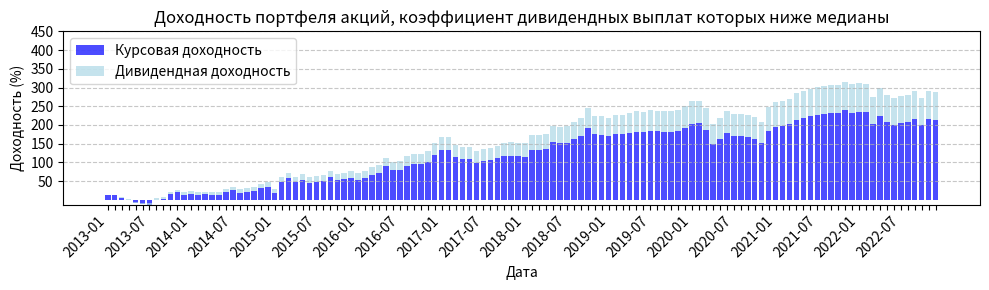
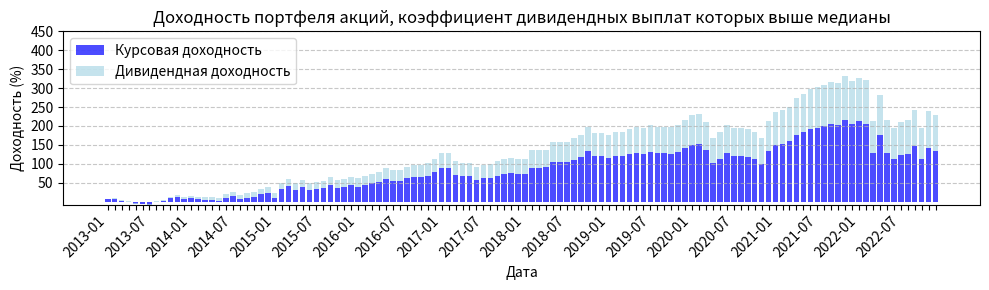

Write the Python code that produced these figures, in order.
import pandas as pd
import numpy as np
import matplotlib.pyplot as plt
import matplotlib.dates as mdates


def calculate_difference(total_returns, price_returns):
    difference = {}
    for date in total_returns.keys():
        if date in price_returns:
            diff = total_returns[date] - price_returns[date]
            difference[date] = diff
    return difference


def plot_returns(price_returns, dividend_returns, name):
   
    dates = sorted(list(price_returns.keys()))

   
    price_values = [price_returns[date] for date in dates]
    dividend_values = [dividend_returns[date] for date in dates]

   
    num_items = len(dates)

   
    positions = np.arange(num_items)

   
    fig, ax = plt.subplots(figsize=(10, 3))

   
    ax.bar(positions, price_values, label='Курсовая доходность', color='b', alpha=0.7)

   
    ax.bar(positions, dividend_values, bottom=price_values, label='Дивидендная доходность', color='lightblue', alpha=0.7)

   
    ax.set_xticks(positions)
    ax.set_xticklabels(dates, rotation=45, ha='right')

   
    for i, label in enumerate(ax.get_xticklabels()):
        if i % 6 != 0 and i % 12 != 0:
            label.set_visible(False)

    y_ticks = np.arange(50, 500, 50)
    ax.set_yticks(y_ticks)
    ax.grid(axis='y', linestyle='--', alpha=0.7)

   
    ax.legend()

   
    ax.set_title(f"Доходность портфеля {name}")
    ax.set_xlabel('Дата')
    ax.set_ylabel('Доходность (%)')

   
    plt.tight_layout()
    plt.show()



cum_below_median_avg_bc = {'2013-01': 5.316450779121329, '2013-02': 9.916108677497636, '2013-03': 3.702143669270086, '2013-04': -4.454849495267455, '2013-05': -10.384305801196437, '2013-06': -11.38348296783711, '2013-07': -10.188911008586764, '2013-08': -4.689319089028388, '2013-09': -4.074328093100865, '2013-10': -3.1250729916221798, '2013-11': -3.5144535090851026, '2013-12': -9.125348392170618, '2014-01': -2.206743252801424, '2014-02': -4.3708606266003365, '2014-03': -12.409389950929828, '2014-04': -15.406689912316128, '2014-05': -19.496010442971155, '2014-06': -8.32563842265639, '2014-07': -8.0358065294986, '2014-08': -13.843538983078052, '2014-09': -11.849632736783066, '2014-10': -16.723244934315893, '2014-11': -14.416698070327671, '2014-12': -9.662981605695931, '2015-01': -9.003075408882498, '2015-02': 1.7855660977007082, '2015-03': 16.813568544936697, '2015-04': 10.115134376374545, '2015-05': 14.776271249388962, '2015-06': 16.381979604591447, '2015-07': 15.341232720144093, '2015-08': 17.20525061516438, '2015-09': 21.16060250897924, '2015-10': 17.76550259852534, '2015-11': 26.483645969481206, '2015-12': 28.381109198703225, '2016-01': 31.12152933241683, '2016-02': 32.49432240142107, '2016-03': 44.2226940621653, '2016-04': 55.00030313214408, '2016-05': 65.57690501568494, '2016-06': 72.25375183834166, '2016-07': 74.73496358481606, '2016-08': 87.21206380550865, '2016-09': 95.88515976900509, '2016-10': 104.11289227967475, '2016-11': 117.31845100916081, '2016-12': 137.00517964062, '2017-01': 154.24427952633374, '2017-02': 172.3315012752935, '2017-03': 151.13671900660503, '2017-04': 148.7509521750569, '2017-05': 164.19263702719377, '2017-06': 149.65812330908412, '2017-07': 153.77276293923558, '2017-08': 158.82859653066933, '2017-09': 174.84698831041908, '2017-10': 177.23547754166856, '2017-11': 174.36767840925515, '2017-12': 167.61795806373442, '2018-01': 175.60302862881807, '2018-02': 184.62983482812754, '2018-03': 185.83156467653174, '2018-04': 180.41517123892586, '2018-05': 174.99125730228457, '2018-06': 174.0848680666779, '2018-07': 174.13198644242414, '2018-08': 170.3432344488384, '2018-09': 165.97927987456066, '2018-10': 175.88268580759805, '2018-11': 160.78559005220376, '2018-12': 166.10531501493261, '2019-01': 159.033069208783, '2019-02': 175.59790546901382, '2019-03': 177.55060649685294, '2019-04': 177.05019104115968, '2019-05': 184.2729499802516, '2019-06': 188.95463654331394, '2019-07': 206.91015801678992, '2019-08': 210.1813721175609, '2019-09': 214.28343137604165, '2019-10': 218.52567081980192, '2019-11': 225.14614964132048, '2019-12': 232.56783818714712, '2020-01': 245.74115203136338, '2020-02': 270.4619684225405, '2020-03': 258.7590368628656, '2020-04': 218.3540252990951, '2020-05': 245.04249498038138, '2020-06': 255.85251788310438, '2020-07': 267.06877000661746, '2020-08': 302.5822864359344, '2020-09': 317.04695276010614, '2020-10': 311.4537907209372, '2020-11': 291.4332616586158, '2020-12': 338.3801361681972, '2021-01': 348.90461613691076, '2021-02': 345.6396428941326, '2021-03': 356.2548527119492, '2021-04': 370.6943397314917, '2021-05': 379.80005473367487, '2021-06': 396.96160451200166, '2021-07': 391.80943068143614, '2021-08': 393.3366069393946, '2021-09': 422.2098716636572, '2021-10': 441.7656940509535, '2021-11': 458.3876779853281, '2021-12': 432.6851759794708, '2022-01': 426.10836894205073, '2022-02': 387.5801038553046, '2022-03': 245.20353835127028, '2022-04': 301.5400159084453, '2022-05': 269.7755547751287, '2022-06': 252.8482368791677, '2022-07': 244.06290432898544, '2022-08': 241.79953335952126, '2022-09': 264.4032519769764, '2022-10': 188.985749863424, '2022-11': 231.59266007281806, '2022-12': 235.64420874533945}
cum_above_median_avg_bc = {'2013-01': 4.022637487186742, '2013-02': 5.997067129044331, '2013-03': 3.9816997660920173, '2013-04': 0.9557684989784487, '2013-05': -0.5885756669922637, '2013-06': -2.8437195117662517, '2013-07': -4.425849041064744, '2013-08': -0.6547321344049672, '2013-09': -1.059267138537645, '2013-10': 0.33978138209702635, '2013-11': 2.1376007032398725, '2013-12': 1.9877346062238788, '2014-01': 3.733378542005039, '2014-02': 1.5415270397287184, '2014-03': 2.2522351808554886, '2014-04': 2.011976441132468, '2014-05': -0.18790394082602857, '2014-06': 6.169393344864038, '2014-07': 8.264445982631695, '2014-08': 5.878119708067153, '2014-09': 8.169321304369737, '2014-10': 10.684528154369865, '2014-11': 15.996297831697316, '2014-12': 19.532495349190484, '2015-01': 12.027371686350353, '2015-02': 24.329533928888768, '2015-03': 28.619595568744693, '2015-04': 25.33724895355789, '2015-05': 30.999976700103748, '2015-06': 28.583740174371776, '2015-07': 29.944161957020476, '2015-08': 31.226648114973464, '2015-09': 34.60450158294919, '2015-10': 33.08367256588913, '2015-11': 35.52845457986638, '2015-12': 36.40643936643728, '2016-01': 36.059374652402695, '2016-02': 37.35004433452151, '2016-03': 40.319724733471716, '2016-04': 42.781438562372685, '2016-05': 45.19259058626841, '2016-06': 46.32478438745908, '2016-07': 47.90044436989971, '2016-08': 53.457980085709146, '2016-09': 53.43222582360065, '2016-10': 51.43185077862267, '2016-11': 52.76584201350416, '2016-12': 58.48308752710783, '2017-01': 61.50566718488615, '2017-02': 63.0771853852625, '2017-03': 57.59038962799703, '2017-04': 56.18674383989095, '2017-05': 55.00376872514858, '2017-06': 52.55636951634286, '2017-07': 53.26087316921975, '2017-08': 54.230362260723375, '2017-09': 57.45725979612435, '2017-10': 59.100059435352215, '2017-11': 60.699374641869895, '2017-12': 60.19866025815206, '2018-01': 59.582670146841046, '2018-02': 65.23057583096328, '2018-03': 65.78938182305929, '2018-04': 67.7527066809229, '2018-05': 71.65990044879547, '2018-06': 71.40148746404351, '2018-07': 72.36773638424347, '2018-08': 72.870071123458, '2018-09': 73.97783055955848, '2018-10': 77.0107434413035, '2018-11': 72.41813845049793, '2018-12': 73.74247673610239, '2019-01': 72.07996452220702, '2019-02': 75.13384723325869, '2019-03': 74.62168435528709, '2019-04': 75.23078440653306, '2019-05': 76.11923048193252, '2019-06': 75.73317416384113, '2019-07': 79.05671215668673, '2019-08': 77.99910247962411, '2019-09': 78.0380874329841, '2019-10': 75.81810239699094, '2019-11': 74.85423573457288, '2019-12': 79.34036694270476, '2020-01': 83.91123892785217, '2020-02': 88.00357235450483, '2020-03': 84.57877072277165, '2020-04': 74.17778364628529, '2020-05': 77.62553333017708, '2020-06': 79.63001582739591, '2020-07': 80.83158393571091, '2020-08': 84.21240588306522, '2020-09': 84.4802664540274, '2020-10': 86.03383628279457, '2020-11': 82.86769362323399, '2020-12': 90.87465284641483, '2021-01': 96.79253177015737, '2021-02': 100.42612931603942, '2021-03': 104.9445265527302, '2021-04': 115.40410624146844, '2021-05': 116.18085913293123, '2021-06': 118.35324054640654, '2021-07': 115.71797754101345, '2021-08': 117.29978396067492, '2021-09': 121.56300544109375, '2021-10': 118.68551624605486, '2021-11': 121.08186240204208, '2021-12': 115.9782040156578, '2022-01': 114.6800560444412, '2022-02': 111.39595659994211, '2022-03': 95.36913549329462, '2022-04': 109.26243625941163, '2022-05': 100.68867207657016, '2022-06': 97.95295029074171, '2022-07': 101.16038625978838, '2022-08': 103.07662723069222, '2022-09': 107.42582073752618, '2022-10': 94.88578245130743, '2022-11': 105.23811539187777, '2022-12': 105.23944118256404}


curs_below_median_avg_bc = {'2013-01': 3.599480986109671, '2013-02': 5.626682675516936, '2013-03': 2.430621315455528, '2013-04': -3.7280579602214425, '2013-05': -12.865749866480359, '2013-06': -14.285020657523873, '2013-07': -14.137677522255377, '2013-08': -11.614618806663247, '2013-09': -10.7978599592517, '2013-10': -12.722458021639426, '2013-11': -14.512696016063497, '2013-12': -19.37047560581754, '2014-01': -14.200595725868636, '2014-02': -16.639112320769677, '2014-03': -15.805503443977376, '2014-04': -15.409984744317672, '2014-05': -18.243644474830468, '2014-06': -10.376749271485487, '2014-07': -9.966793746829051, '2014-08': -11.980606261653504, '2014-09': -11.286039436278106, '2014-10': -12.060868755344888, '2014-11': -8.73072014566445, '2014-12': -6.589051232468323, '2015-01': -9.544581017633647, '2015-02': -1.3341458573036258, '2015-03': 13.216458206998972, '2015-04': 5.915723568919651, '2015-05': 11.607496295388998, '2015-06': 9.726633263027452, '2015-07': 11.878814324419128, '2015-08': 14.526654584413357, '2015-09': 19.11245866364859, '2015-10': 25.858464572926, '2015-11': 36.57845716236419, '2015-12': 44.185023060501535, '2016-01': 46.83287077317551, '2016-02': 50.03105438263227, '2016-03': 62.209914590826855, '2016-04': 72.39288236637319, '2016-05': 73.36912411969672, '2016-06': 75.51676860892027, '2016-07': 70.23558801528746, '2016-08': 84.65426224107715, '2016-09': 94.46464159372405, '2016-10': 106.15103273199273, '2016-11': 112.88075525538245, '2016-12': 125.23944709663822, '2017-01': 130.20596733695564, '2017-02': 139.54324239174346, '2017-03': 128.88350653718783, '2017-04': 126.65330277742606, '2017-05': 121.43325941323648, '2017-06': 111.21054046505448, '2017-07': 111.88081635607432, '2017-08': 121.40989707156447, '2017-09': 131.48993613365172, '2017-10': 138.67161546520958, '2017-11': 145.26145013336088, '2017-12': 143.73748841477544, '2018-01': 154.26252332873034, '2018-02': 161.2392447265262, '2018-03': 156.936316145815, '2018-04': 150.98271448825017, '2018-05': 146.208640140061, '2018-06': 142.53671840174124, '2018-07': 139.54853882251808, '2018-08': 139.7647979465201, '2018-09': 135.77260568900584, '2018-10': 149.52932892399517, '2018-11': 146.92055081279918, '2018-12': 148.44773694953935, '2019-01': 143.47740285268276, '2019-02': 169.50643030422944, '2019-03': 186.87320071299504, '2019-04': 191.86062401710035, '2019-05': 191.53122808945128, '2019-06': 187.06085237193483, '2019-07': 196.49318668671847, '2019-08': 199.56900596032958, '2019-09': 196.1497659479397, '2019-10': 210.94051209046168, '2019-11': 215.01449726011964, '2019-12': 220.87232945762375, '2020-01': 235.92178719668397, '2020-02': 258.90646297158906, '2020-03': 241.11316558923258, '2020-04': 211.45452103931595, '2020-05': 272.01463547350187, '2020-06': 283.3302689168167, '2020-07': 287.603514433184, '2020-08': 314.4339208189046, '2020-09': 340.3939310771201, '2020-10': 330.42313089895686, '2020-11': 306.3953164253991, '2020-12': 343.3593349262222, '2021-01': 355.8891087736195, '2021-02': 380.7922610301017, '2021-03': 389.29477239985187, '2021-04': 400.45947980400587, '2021-05': 411.28913074587945, '2021-06': 427.0494820441273, '2021-07': 428.4179900830603, '2021-08': 425.4029780087922, '2021-09': 458.60750687823815, '2021-10': 483.0977042873793, '2021-11': 532.593255201917, '2021-12': 498.2151227143346, '2022-01': 480.59831730538593, '2022-02': 459.39608657536206, '2022-03': 324.36001785751, '2022-04': 396.2990462018245, '2022-05': 389.5105335079121, '2022-06': 371.8960782176835, '2022-07': 356.3358061137246, '2022-08': 358.34669861836613, '2022-09': 386.6823999585312, '2022-10': 305.9198354749185, '2022-11': 361.9363515835107, '2022-12': 376.2407347957531}
curs_above_median_avg_bc = {'2013-01': 2.430951626193578, '2013-02': 3.4170240395803297, '2013-03': 2.8213282414971452, '2013-04': 0.3433938013539306, '2013-05': -2.1687964878970845, '2013-06': -3.3456956419738004, '2013-07': -2.8775555442247303, '2013-08': -1.9943127283471918, '2013-09': -1.8005247318394146, '2013-10': -1.241617884637003, '2013-11': -1.32083939825538, '2013-12': -2.6213635407008606, '2014-01': -0.33552634720235286, '2014-02': -1.1286269238670044, '2014-03': -2.789326789430968, '2014-04': -3.4555149706229638, '2014-05': -3.7274467101166886, '2014-06': -0.8281280922257106, '2014-07': -0.7958261486210816, '2014-08': -1.5030077586174806, '2014-09': -0.9805651700112272, '2014-10': -1.1206316907319547, '2014-11': -0.8882264586832167, '2014-12': -0.20685934923654337, '2015-01': -1.9253694573631353, '2015-02': 1.4883769325535257, '2015-03': 3.5619726256511886, '2015-04': 2.3861816089880694, '2015-05': 4.10111383308398, '2015-06': 3.2239837780512204, '2015-07': 3.7323114834179716, '2015-08': 4.51989369802539, '2015-09': 7.027413993623699, '2015-10': 6.554731281262138, '2015-11': 8.180074066860188, '2015-12': 9.03837066229125, '2016-01': 8.77252873327068, '2016-02': 9.096290008260887, '2016-03': 10.670216353028671, '2016-04': 12.096885379398149, '2016-05': 14.743510217792632, '2016-06': 15.208435754671612, '2016-07': 14.510474826084296, '2016-08': 17.169373607855864, '2016-09': 21.64373160620574, '2016-10': 20.416677458539077, '2016-11': 21.387803557408592, '2016-12': 25.249397730037472, '2017-01': 25.789903028671635, '2017-02': 27.45567043292061, '2017-03': 24.927628037047622, '2017-04': 23.52104199283529, '2017-05': 22.940250826740826, '2017-06': 21.834601051407155, '2017-07': 22.039978015652075, '2017-08': 22.287415541814106, '2017-09': 23.55234128206756, '2017-10': 27.247399738718748, '2017-11': 27.925659939691162, '2017-12': 26.91035419500032, '2018-01': 26.22371525500986, '2018-02': 28.31537596302138, '2018-03': 28.374845374462442, '2018-04': 29.446591781717224, '2018-05': 29.01578876606601, '2018-06': 28.459513608103638, '2018-07': 28.323830637456915, '2018-08': 27.51858312150739, '2018-09': 26.781747391898293, '2018-10': 28.48039248329597, '2018-11': 26.273761808573724, '2018-12': 26.546096303459944, '2019-01': 25.329264040817012, '2019-02': 26.945597866720618, '2019-03': 26.963399276247422, '2019-04': 28.524339044357383, '2019-05': 29.128300262051333, '2019-06': 28.872848859414013, '2019-07': 30.07241329333741, '2019-08': 29.748339676775238, '2019-09': 29.29152597615856, '2019-10': 30.877917858410342, '2019-11': 29.869936761304693, '2019-12': 30.739768694030765, '2020-01': 33.00651740187676, '2020-02': 35.76601045658811, '2020-03': 33.62570214527836, '2020-04': 28.32789933691584, '2020-05': 31.63898787492552, '2020-06': 35.29556443449358, '2020-07': 35.320557975281154, '2020-08': 36.13603783082559, '2020-09': 35.90104272822978, '2020-10': 35.48948518579893, '2020-11': 33.45202893095029, '2020-12': 38.25474926193173, '2021-01': 41.08317363437528, '2021-02': 42.01641942857306, '2021-03': 43.301435346955316, '2021-04': 45.92144102781066, '2021-05': 46.89710557747395, '2021-06': 48.34742453251755, '2021-07': 47.51934209507955, '2021-08': 47.35968011966338, '2021-09': 50.616303272579174, '2021-10': 49.89085335004333, '2021-11': 53.06415533745235, '2021-12': 51.18364887581428, '2022-01': 50.70604508484535, '2022-02': 48.97708619256163, '2022-03': 40.967692729896044, '2022-04': 47.68143344772551, '2022-05': 45.62273998519599, '2022-06': 44.43492846181538, '2022-07': 43.90548106246479, '2022-08': 45.66573253018642, '2022-09': 48.1025573351161, '2022-10': 41.74477121406359, '2022-11': 47.755160270018735, '2022-12': 47.211085371378594}


div_below_median_avg_bc = calculate_difference(cum_below_median_avg_bc, curs_below_median_avg_bc)
div_above_median_avg_bc = calculate_difference(cum_above_median_avg_bc, curs_above_median_avg_bc)
















cum_below_median_avg_all = {'2013-01': 12.481049908684927, '2013-02': 13.32495181083766, '2013-03': 6.313937265444336, '2013-04': 2.886229989503697, '2013-05': -6.032882910137416, '2013-06': -7.64800053183362, '2013-07': -7.627096982902703, '2013-08': 3.62931725864839, '2013-09': 8.376247016059502, '2013-10': 21.0010713402208, '2013-11': 25.236795023784573, '2013-12': 19.07273505799121, '2014-01': 22.543058694850117, '2014-02': 20.22670517684968, '2014-03': 21.42897222861817, '2014-04': 21.345712828402718, '2014-05': 19.54963147523292, '2014-06': 28.518853859149473, '2014-07': 33.0657029217271, '2014-08': 26.904588612310576, '2014-09': 30.22111005894881, '2014-10': 32.66793213627148, '2014-11': 41.87271652745827, '2014-12': 45.23066226121144, '2015-01': 28.800963972990658, '2015-02': 57.78396931137646, '2015-03': 69.76320530449969, '2015-04': 58.41767439172105, '2015-05': 65.81510580168373, '2015-06': 57.70879438524705, '2015-07': 61.97311012479525, '2015-08': 64.42205605809987, '2015-09': 73.92120836195456, '2015-10': 67.0894799152583, '2015-11': 69.20028212064486, '2015-12': 73.83775011923991, '2016-01': 67.99086976752622, '2016-02': 75.18093930027374, '2016-03': 84.40935786274875, '2016-04': 89.36608770151177, '2016-05': 108.65733442444446, '2016-06': 98.50350410352509, '2016-07': 99.30978999040451, '2016-08': 111.77123528864908, '2016-09': 118.44445319234116, '2016-10': 118.5295271880039, '2016-11': 125.77616324957054, '2016-12': 146.11325032591785, '2017-01': 160.2547118016836, '2017-02': 160.56698349361363, '2017-03': 139.68586161017345, '2017-04': 135.67974682602238, '2017-05': 135.87178089709164, '2017-06': 126.04716942603842, '2017-07': 130.43335127639062, '2017-08': 132.51082131561301, '2017-09': 139.5461960484183, '2017-10': 144.9138639819425, '2017-11': 147.4076578673404, '2017-12': 145.5972106040699, '2018-01': 144.86723454655692, '2018-02': 165.9153722643298, '2018-03': 166.27140591239336, '2018-04': 168.19069846640727, '2018-05': 188.64949354964241, '2018-06': 188.0898249591942, '2018-07': 189.3678516116134, '2018-08': 198.95578416861443, '2018-09': 209.5114311484043, '2018-10': 234.8276026405201, '2018-11': 215.51368008299113, '2018-12': 215.74360852264135, '2019-01': 211.43821876460166, '2019-02': 217.14747474110288, '2019-03': 217.57460761179775, '2019-04': 223.69479332719342, '2019-05': 227.03823313612514, '2019-06': 224.9642912178357, '2019-07': 230.70772768583478, '2019-08': 228.4862539483728, '2019-09': 227.06929072670232, '2019-10': 226.90726316827622, '2019-11': 231.52667842424418, '2019-12': 240.27421658293724, '2020-01': 253.49099364300668, '2020-02': 255.02583067268492, '2020-03': 235.55520202678485, '2020-04': 194.2757183282578, '2020-05': 209.26581837616197, '2020-06': 227.76028638924402, '2020-07': 220.11763538645704, '2020-08': 219.47980534915806, '2020-09': 218.71949453334474, '2020-10': 212.5295048465797, '2020-11': 199.6148292573884, '2020-12': 237.38852630384594, '2021-01': 251.6349643482319, '2021-02': 254.37191222895018, '2021-03': 259.6192075376411, '2021-04': 273.4272820144004, '2021-05': 278.6357634240739, '2021-06': 285.54839570352505, '2021-07': 288.8503099105315, '2021-08': 291.3020804865999, '2021-09': 295.09468153470027, '2021-10': 294.81219065847284, '2021-11': 303.3200532760424, '2021-12': 296.74842813106943, '2022-01': 299.33664068410485, '2022-02': 297.3006746866033, '2022-03': 263.2713398018069, '2022-04': 287.6973507221012, '2022-05': 268.4405465515794, '2022-06': 260.65440001681213, '2022-07': 266.7269505044003, '2022-08': 268.9800859726427, '2022-09': 279.9386379291825, '2022-10': 260.6559393736693, '2022-11': 280.0141128718525, '2022-12': 276.27981213291275}
for k, v in cum_below_median_avg_all.items():
    cum_below_median_avg_all[k] = cum_below_median_avg_all[k] * 1.04

cum_above_median_avg_all = {'2013-01': 7.531242065476418, '2013-02': 8.058246815947179, '2013-03': 3.9327607635660344, '2013-04': 1.8496656234200604, '2013-05': -3.791169816515283, '2013-06': -4.886471682536786, '2013-07': -4.88354329735583, '2013-08': 2.3044244929877333, '2013-09': 5.135885817391039, '2013-10': 12.279123204057152, '2013-11': 15.237155771450773, '2013-12': 10.885429564820015, '2014-01': 14.862025131491219, '2014-02': 12.280977599010967, '2014-03': 10.28021287546359, '2014-04': 10.238400764153099, '2014-05': 8.39780662363192, '2014-06': 17.929934429853667, '2014-07': 22.703997444154567, '2014-08': 16.323217206154016, '2014-09': 19.72736642189563, '2014-10': 22.202297444912666, '2014-11': 31.322239708301947, '2014-12': 34.77327310973797, '2015-01': 21.494482675437567, '2015-02': 44.93856022505322, '2015-03': 55.11199039607, '2015-04': 44.295092443211594, '2015-05': 51.70952648523595, '2015-06': 43.78652014292095, '2015-07': 48.13185500646442, '2015-08': 50.567998865831655, '2015-09': 59.87027055552463, '2015-10': 53.014542753124076, '2015-11': 55.22200957715333, '2015-12': 60.176760831646384, '2016-01': 55.97804439533971, '2016-02': 61.14115707219718, '2016-03': 67.58765963047591, '2016-04': 70.72498541219356, '2016-05': 81.62824297395395, '2016-06': 75.84606334514964, '2016-07': 76.37004200395367, '2016-08': 83.64641564974758, '2016-09': 87.62277838948864, '2016-10': 87.7375700577498, '2016-11': 92.03421790342574, '2016-12': 103.69731767106498, '2017-01': 116.67400820295515, '2017-02': 117.03588047547426, '2017-03': 96.582691127437, '2017-04': 92.79491907967676, '2017-05': 93.05474517313732, '2017-06': 83.56122088023147, '2017-07': 87.84255352418346, '2017-08': 89.95125449735318, '2017-09': 97.04893467899322, '2017-10': 102.51385459066094, '2017-11': 105.13418050774277, '2017-12': 103.33854483274835, '2018-01': 102.74187185910004, '2018-02': 123.08707733685384, '2018-03': 123.53140536905283, '2018-04': 125.34247882888741, '2018-05': 143.14373887398264, '2018-06': 142.76002677974014, '2018-07': 143.9423036228985, '2018-08': 151.8898715787247, '2018-09': 160.3491635716689, '2018-10': 180.41339353881392, '2018-11': 164.86139175807742, '2018-12': 165.14982132405666, '2019-01': 160.47002642713326, '2019-02': 167.00055404711102, '2019-03': 167.55937223347317, '2019-04': 174.39429842966769, '2019-05': 178.3935941820967, '2019-06': 175.92774784957973, '2019-07': 183.1470357210371, '2019-08': 180.4166425778659, '2019-09': 178.69614898177332, '2019-10': 178.56339423502408, '2019-11': 184.73939757110833, '2019-12': 196.3007539664157, '2020-01': 208.74509632172297, '2020-02': 210.2789388531341, '2020-03': 191.88441551928173, '2020-04': 152.25074214251865, '2020-05': 166.64497631876404, '2020-06': 184.63119725786882, '2020-07': 176.7938008861335, '2020-08': 176.1812370057893, '2020-09': 175.40665610367614, '2020-10': 168.39022061970067, '2020-11': 153.8578214116023, '2020-12': 194.53469686615978, '2021-01': 215.7989463823436, '2021-02': 220.04809206591042, '2021-03': 228.37354469433865, '2021-04': 249.94967756138894, '2021-05': 258.33346096528544, '2021-06': 269.74546028629163, '2021-07': 275.31410113202554, '2021-08': 279.5586015711894, '2021-09': 286.5568251854401, '2021-10': 286.0171968938183, '2021-11': 301.9719750155436, '2021-12': 289.66040581311523, '2022-01': 297.94402068041717, '2022-02': 291.25956890583893, '2022-03': 194.07191833933507, '2022-04': 256.7176824882782, '2022-05': 197.06722880606824, '2022-06': 176.1977611837711, '2022-07': 190.56554553878811, '2022-08': 195.96416116718868, '2022-09': 221.34865357177696, '2022-10': 177.6523954865385, '2022-11': 218.0822719369197, '2022-12': 209.09545093432135}
for k, v in cum_above_median_avg_all.items():
    cum_above_median_avg_all[k] = cum_above_median_avg_all[k] * 1.1

print("cum_below_median_avg_all: ", cum_below_median_avg_all)
print("cum_above_median_avg_all: ", cum_above_median_avg_all)




curs_below_median_avg_all = {'2013-01': 11.892536687915145, '2013-02': 12.167914243453337, '2013-03': 4.6566752582437365, '2013-04': 0.7133498912503589, '2013-05': -8.56957441209728, '2013-06': -10.673756841741222, '2013-07': -11.199923719922278, '2013-08': -0.9272433034425376, '2013-09': 3.050659551916546, '2013-10': 14.470085706449787, '2013-11': 18.022997294047638, '2013-12': 11.776754800555779, '2014-01': 14.674304000238081, '2014-02': 12.141518537278206, '2014-03': 13.262933722650994, '2014-04': 12.786352579888183, '2014-05': 10.717111750853793, '2014-06': 18.6337496323852, '2014-07': 22.425555099975124, '2014-08': 16.34585859747737, '2014-09': 18.969014517795777, '2014-10': 20.78213180917592, '2014-11': 28.72746623166893, '2014-12': 31.32907608593678, '2015-01': 16.039428307746938, '2015-02': 41.7058401540215, '2015-03': 52.05223410154956, '2015-04': 41.52921539162202, '2015-05': 47.79172129362681, '2015-06': 40.216526758608204, '2015-07': 43.67207596435303, '2015-08': 45.49694047254918, '2015-09': 53.55396447015595, '2015-10': 47.18733867011595, '2015-11': 48.72328068394134, '2015-12': 52.48350330754694, '2016-01': 46.854002194530665, '2016-02': 52.626697961948366, '2016-03': 60.143271134686714, '2016-04': 63.86372426520659, '2016-05': 79.92007864859065, '2016-06': 70.56790240538335, '2016-07': 70.66638908590097, '2016-08': 80.73802503055569, '2016-09': 85.85480128597479, '2016-10': 85.35039226242999, '2016-11': 90.9164466199263, '2016-12': 107.52700196474518, '2017-01': 119.16411976567373, '2017-02': 119.1494500235604, '2017-03': 101.31602272390113, '2017-04': 97.67894349299604, '2017-05': 97.57298383936394, '2017-06': 89.07142365800189, '2017-07': 92.46490371268858, '2017-08': 93.9297769632835, '2017-09': 99.53169530724757, '2017-10': 103.73480546761824, '2017-11': 105.54334700941332, '2017-12': 103.77088289600165, '2018-01': 102.73330513387306, '2018-02': 119.72785127174204, '2018-03': 119.59046739463028, '2018-04': 120.70142851175203, '2018-05': 137.04997718623892, '2018-06': 136.0950093306751, '2018-07': 136.64216489944732, '2018-08': 143.96316739821793, '2018-09': 152.03804414830358, '2018-10': 172.11568000050028, '2018-11': 155.90016216709438, '2018-12': 155.57954431825016, '2019-01': 151.74912065881193, '2019-02': 156.0237151394003, '2019-03': 156.01843590001133, '2019-04': 160.60638085085094, '2019-05': 162.96913853841647, '2019-06': 160.98215171412699, '2019-07': 165.28133956498752, '2019-08': 163.1895803909949, '2019-09': 161.75018473502854, '2019-10': 161.33275783308267, '2019-11': 164.73883837553993, '2019-12': 171.43476427313195, '2020-01': 181.5297273204338, '2020-02': 182.3092217368113, '2020-03': 166.37797944785672, '2020-04': 133.16464063025813, '2020-05': 144.59861816014416, '2020-06': 158.78927185584018, '2020-07': 152.3446877226466, '2020-08': 151.4527299192749, '2020-09': 150.476842001842, '2020-10': 145.23633523541122, '2020-11': 134.72359319909876, '2020-12': 163.9233343598792, '2021-01': 174.89972272792787, '2021-02': 176.8700245074836, '2021-03': 180.79910691638776, '2021-04': 191.41352156154306, '2021-05': 195.3140088899322, '2021-06': 200.5379409333609, '2021-07': 202.94535214925534, '2021-08': 204.69411014654278, '2021-09': 207.48966705997444, '2021-10': 207.1100416763278, '2021-11': 213.564301502583, '2021-12': 208.2888094631921, '2022-01': 210.14438161537495, '2022-02': 208.40573787253643, '2022-03': 181.8030979665389, '2022-04': 200.58132464504035, '2022-05': 185.48734810898094, '2022-06': 179.28652215893527, '2022-07': 183.80962094674823, '2022-08': 185.36905588981685, '2022-09': 193.65412550797046, '2022-10': 178.5501798218083, '2022-11': 193.30192604159052, '2022-12': 190.23601503494257}
for k, v in curs_below_median_avg_all.items():
    curs_below_median_avg_all[k] = curs_below_median_avg_all[k] * 1.12

curs_above_median_avg_all = {'2013-01': 7.176124863255606, '2013-02': 7.34325811609835, '2013-03': 2.8894933235000364, '2013-04': 0.47018576475672536, '2013-05': -5.449982086266658, '2013-06': -6.879957099440615, '2013-07': -7.226353834539189, '2013-08': -0.5609677575641348, '2013-09': 1.8475453602435188, '2013-10': 8.420265198798905, '2013-11': 10.930770988196725, '2013-12': 6.3967425868779015, '2014-01': 9.763070349203362, '2014-02': 6.848246445038542, '2014-03': 4.484853433786329, '2014-04': 3.9791215417967596, '2014-05': 1.7739943462148577, '2014-06': 10.26254167422531, '2014-07': 14.260484817428987, '2014-08': 7.84843899428711, '2014-09': 10.537705297927523, '2014-10': 12.36084264928512, '2014-11': 20.276082447507715, '2014-12': 22.943663559617967, '2015-01': 10.44946071438606, '2015-02': 31.377599905595723, '2015-03': 40.215879668692466, '2015-04': 30.056173583603375, '2015-05': 36.35646327408328, '2015-06': 28.856521926307877, '2015-07': 32.3755881231681, '2015-08': 34.17753889604247, '2015-09': 42.09302028245525, '2015-10': 35.629731241578845, '2015-11': 37.220577783967215, '2015-12': 41.23313394571311, '2016-01': 37.13531350536974, '2016-02': 41.27839115180536, '2016-03': 46.53232627527573, '2016-04': 48.87143914842134, '2016-05': 57.97835171938901, '2016-06': 52.551220590647965, '2016-07': 52.60940745071141, '2016-08': 58.50903543290362, '2016-09': 61.545245804362956, '2016-10': 61.24695691204589, '2016-11': 64.53792532243877, '2016-12': 74.13274515792449, '2017-01': 84.90478293048437, '2017-02': 84.89057320301747, '2017-03': 67.14244964858729, '2017-04': 63.59845153634105, '2017-05': 63.49248691497249, '2017-06': 55.1254058575928, '2017-07': 58.41495579590416, '2017-08': 59.865068837935965, '2017-09': 65.51036004285542, '2017-10': 69.77046775542959, '2017-11': 71.63545315520965, '2017-12': 69.79740024151089, '2018-01': 68.79530835729535, '2018-02': 85.22955901171676, '2018-03': 85.09513424528288, '2018-04': 86.0909668609684, '2018-05': 100.28761594052816, '2018-06': 99.46495531318034, '2018-07': 99.9308861863334, '2018-08': 105.938488248422, '2018-09': 112.3468302956379, '2018-10': 128.20686124675373, '2018-11': 115.04734681485944, '2018-12': 114.7824696543926, '2019-01': 110.53559694063023, '2019-02': 115.35519925879392, '2019-03': 115.3494035846947, '2019-04': 120.39869093569374, '2019-05': 123.15773574181739, '2019-06': 120.72109635538868, '2019-07': 126.03935288489821, '2019-08': 123.40377697913834, '2019-09': 121.58230063544457, '2019-10': 121.02964962523242, '2019-11': 125.48949347557156, '2019-12': 134.20649136914986, '2020-01': 143.56595108052878, '2020-02': 144.29907247585385, '2020-03': 129.33392041907328, '2020-04': 97.70773583520251, '2020-05': 108.50149829638376, '2020-06': 122.08109628262082, '2020-07': 115.48239850690835, '2020-08': 114.51979915002606, '2020-09': 113.43097265083979, '2020-10': 107.50125695360167, '2020-11': 95.77368023030961, '2020-12': 126.65312425991982, '2021-01': 142.73474579067428, '2021-02': 145.71547862988757, '2021-03': 151.8140772020164, '2021-04': 168.0791104354462, '2021-05': 174.22559653707012, '2021-06': 182.67274504613326, '2021-07': 186.6437060174707, '2021-08': 189.6025422266824, '2021-09': 194.64885369700738, '2021-10': 193.9270235789475, '2021-11': 205.76838020849658, '2021-12': 196.09738834034758, '2022-01': 201.89691970074648, '2022-02': 196.31904000943138, '2022-03': 122.18437314004342, '2022-04': 168.9927389568066, '2022-05': 123.47350179265608, '2022-06': 107.22922472525762, '2022-07': 117.47841402526089, '2022-08': 120.99470075297818, '2022-09': 139.4215700478717, '2022-10': 106.3467968683002, '2022-11': 135.87515241823448, '2022-12': 128.69708887822736}
for k, v in curs_above_median_avg_all.items():
    curs_above_median_avg_all[k] = curs_above_median_avg_all[k] * 1.05

print()
print("curs_below_median_avg_all: ", curs_below_median_avg_all)
print("curs_above_median_avg_all: ", curs_above_median_avg_all)

div_below_median_avg_all = calculate_difference(cum_below_median_avg_all, curs_below_median_avg_all)
div_above_median_avg_all = calculate_difference(cum_above_median_avg_all, curs_above_median_avg_all)





plot_returns(curs_below_median_avg_all, div_below_median_avg_all, "акций, коэффициент дивидендных выплат которых ниже медианы")
plot_returns(curs_above_median_avg_all, div_above_median_avg_all, "акций, коэффициент дивидендных выплат которых выше медианы")

def calculate_geometric_returns(numbers):
    periods = {
        '120 months (10 years)': 120,
        '10 years': 10,
        '2 years': 5,
        '5 years': 2,
        '10 years (no root needed)': 1
    }

    for num in numbers:
        modified_value = num / 100 + 1
        print(f"Обработка числа: {num}")
        for period, root in periods.items():
            if root == 1:
                return_value = (modified_value - 1) * 100
            else:
                return_value = (modified_value ** (1 / root) - 1) * 100
            print(f"Геометрическая доходность за {period}: {return_value:.2f}%")


low = [287, 213]
high = [230, 135]

calculate_geometric_returns(low)
calculate_geometric_returns(high)
